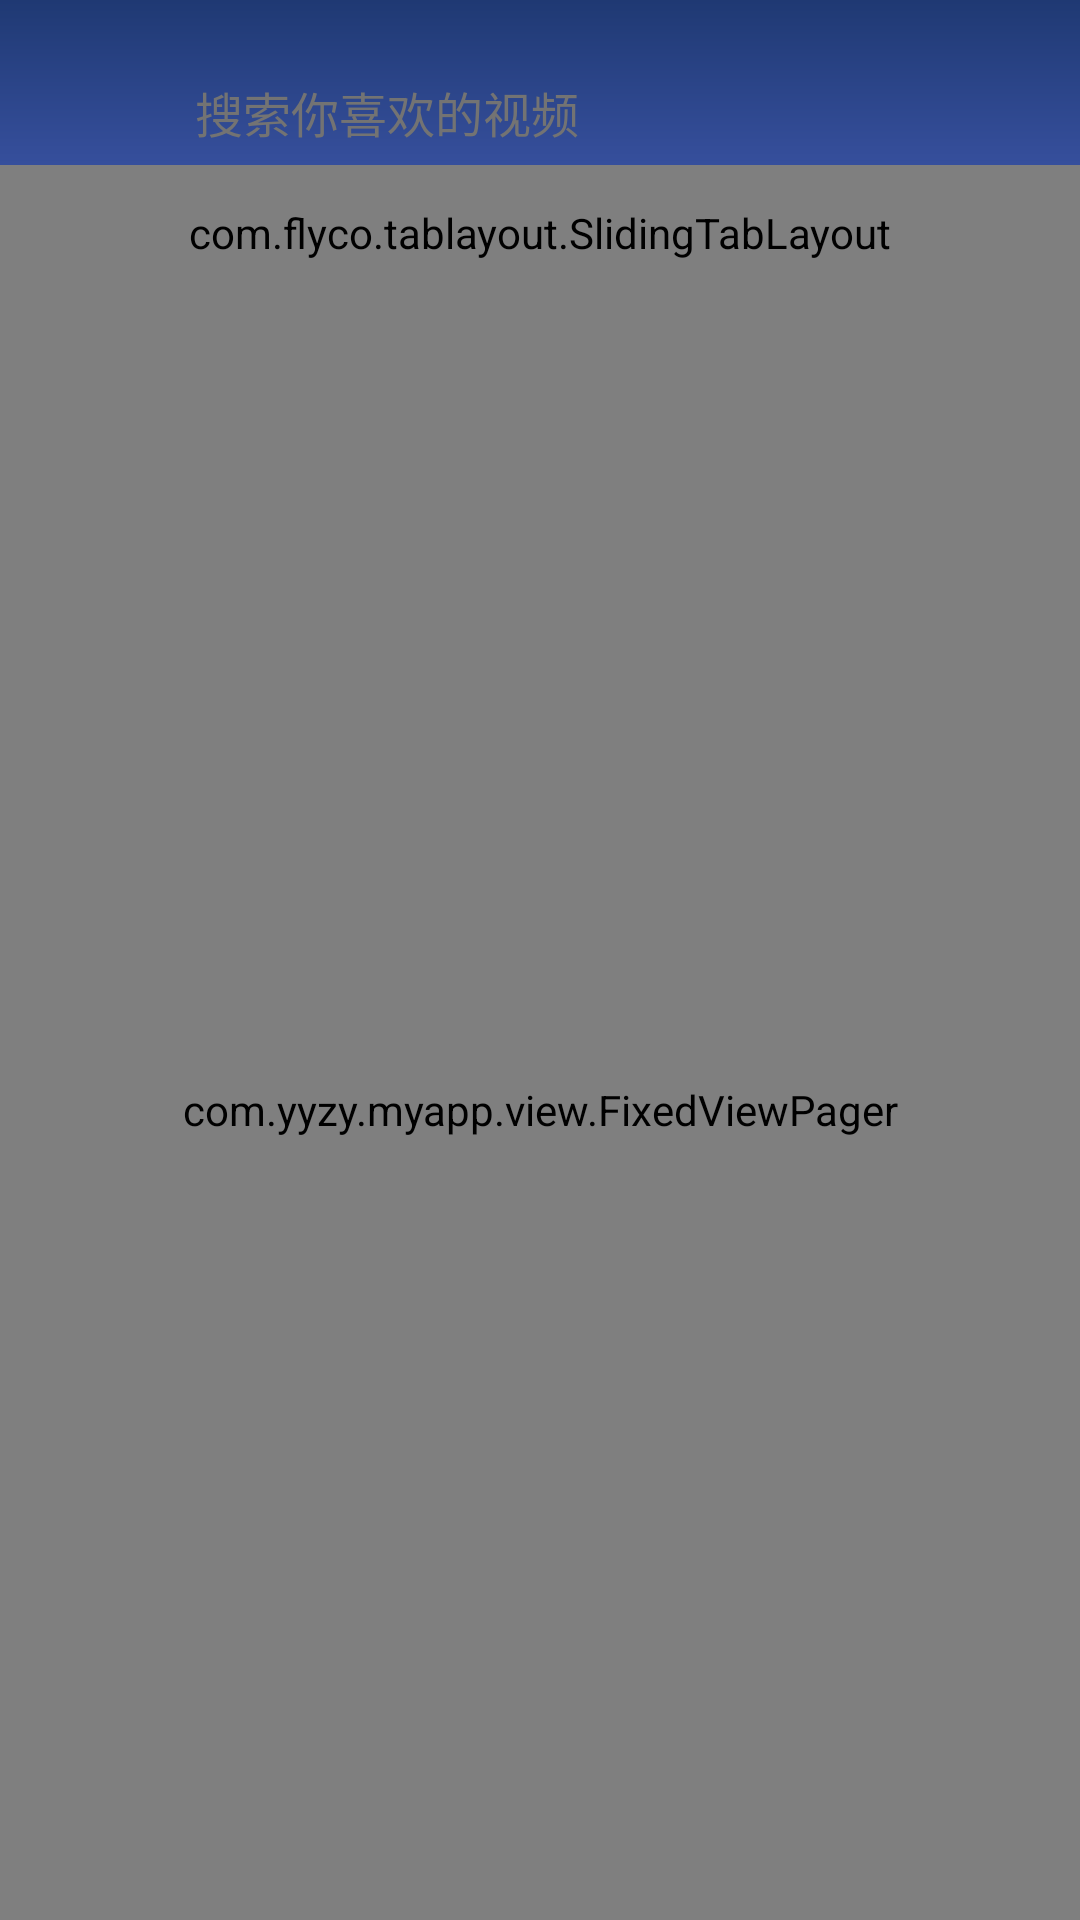

The Android layout XML behind this screen, and the referenced resources:
<!-- AndroidManifest.xml: application theme MyCheckBox -->
<!-- res/layout/fragment_home.xml -->
<?xml version="1.0" encoding="utf-8"?>
<LinearLayout xmlns:android="http://schemas.android.com/apk/res/android"
    xmlns:app="http://schemas.android.com/apk/res-auto"
    xmlns:tools="http://schemas.android.com/tools"
    android:layout_width="match_parent"
    android:layout_height="match_parent"
    android:background="@color/white"
    android:orientation="vertical"
    tools:context=".fragment.HomeFragment">

    <LinearLayout
        android:layout_width="match_parent"
        android:layout_height="@dimen/dimen_100dp"
        android:background="@drawable/shape_linear_gradual"
        android:orientation="vertical">

        <LinearLayout
            android:layout_width="match_parent"
            android:layout_height="@dimen/dimen_35dp"
            android:layout_marginTop="@dimen/dimen_20dp"
            android:background="@drawable/shape_search"
            android:layout_marginLeft="@dimen/dimen_20dp"
            android:layout_marginRight="@dimen/dimen_20dp"
            android:gravity="center_vertical">

            <ImageView
                android:layout_width="@dimen/dimen_20dp"
                android:layout_height="@dimen/dimen_20dp"
                android:layout_marginLeft="@dimen/dimen_15dp"
                android:background="@mipmap/search" />

            <EditText
                android:layout_width="match_parent"
                android:layout_height="@dimen/dimen_25dp"
                android:layout_marginLeft="@dimen/dimen_10dp"
                android:layout_marginRight="@dimen/dimen_5dp"
                android:background="@null"
                android:hint="@string/searchText"
                android:textColorHint="@color/gray_600"
                android:textSize="@dimen/size_16sp" />

        </LinearLayout>

        <com.flyco.tablayout.SlidingTabLayout
            android:id="@+id/slidingTabLayout"
            android:layout_width="match_parent"
            android:layout_height="@dimen/dimen_0dp"
            android:layout_weight="1"
            app:tl_indicator_corner_radius="@dimen/dimen_1.5dp"
            app:tl_indicator_height="@dimen/dimen_5dp"
            app:tl_indicator_width="@dimen/dimen_25dp"
            app:tl_indicator_color="@color/yellow_100"
            app:tl_textsize="@dimen/size_18sp"
            app:tl_textUnselectColor="@color/white"
            app:tl_textSelectColor="@color/yellow_100"/>
    </LinearLayout>

    <com.yyzy.myapp.view.FixedViewPager
        android:id="@+id/fixedViewPager"
        android:layout_width="match_parent"
        android:layout_height="@dimen/dimen_0dp"
        android:layout_weight="1">

    </com.yyzy.myapp.view.FixedViewPager>


</LinearLayout>
<!-- resources referenced by this layout -->
<resources>
  <color name="gray_600">#737373</color>
  <color name="white">#FFFFFFFF</color>
  <color name="yellow_100">#fdf299</color>
  <dimen name="dimen_0dp">0dp</dimen>
  <dimen name="dimen_1.5dp">1.5dp</dimen>
  <dimen name="dimen_100dp">100dp</dimen>
  <dimen name="dimen_10dp">10dp</dimen>
  <dimen name="dimen_15dp">15dp</dimen>
  <dimen name="dimen_20dp">20dp</dimen>
  <dimen name="dimen_25dp">25dp</dimen>
  <dimen name="dimen_35dp">35dp</dimen>
  <dimen name="dimen_5dp">5dp</dimen>
  <dimen name="size_16sp">16sp</dimen>
  <dimen name="size_18sp">18sp</dimen>
  <!-- drawable shape_linear_gradual (drawable) -->
  <?xml version="1.0" encoding="utf-8"?>
  <shape xmlns:android="http://schemas.android.com/apk/res/android">
      <gradient android:startColor="#4961be"
          android:endColor="#1f3973"
          android:angle="90"/>
  </shape>
  <string name="searchText">搜索你喜欢的视频</string>
  <style name="MyCheckBox" parent="Theme.AppCompat.Light.DarkActionBar">
  
          <item name="windowActionBar">false</item>
          <item name="windowNoTitle">true</item>
          <item name="android:windowBackground">@mipmap/splash</item>
          <item name="colorControlNormal">#000</item>   
          <item name="colorControlActivated">@color/green_200</item> 
          <item name="android:textColor">@color/blue_100</item> 
          <item name="android:soundEffectsEnabled">false</item>
      </style>
  <color name="green_200">#c75fe768</color>
  <color name="blue_100">#344261</color>
</resources>
